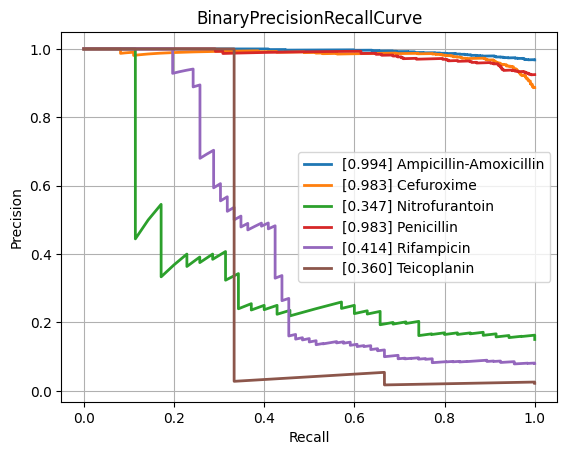

The file beside this chart, header and first rows:
class, PrecisionRecallAUC, FrequencyPositiveClass, n_positives, n_negatives
Amikacin, 0.585, 0.1279, 117, 798
Amoxicillin-Clavulanic acid, 0.8606, 0.576, 1516, 1116
Ampicillin, 0.9592, 0.8244, 2849, 607
Ampicillin-Amoxicillin, 0.9936, 0.9679, 1266, 42
Cefazolin, 0.9283, 0.7258, 135, 51
Cefepime, 0.7241, 0.3546, 985, 1793
Cefpodoxime, 0.8816, 0.5811, 43, 31
Ceftazidime, 0.7356, 0.3975, 1325, 2008
Ceftriaxone, 0.7352, 0.4152, 1210, 1704
Cefuroxime, 0.9833, 0.8869, 933, 119
Ciprofloxacin, 0.7374, 0.4167, 2493, 3490
Clindamycin, 0.9279, 0.7306, 1348, 497
Colistin, 0.8175, 0.2875, 184, 456
Cotrimoxazole, 0.7566, 0.4563, 3118, 3715
Ertapenem, 0.4631, 0.03895, 34, 839
Erythromycin, 0.9379, 0.7815, 1216, 340
Fosfomycin, 0.6688, 0.3402, 378, 733
Fosfomycin-Trometamol, 0.5972, 0.3393, 19, 37
Fusidic acid, 0.8433, 0.5072, 141, 137
Gentamicin, 0.9201, 0.6445, 3183, 1756
Imipenem, 0.8617, 0.4761, 2857, 3144
Levofloxacin, 0.808, 0.4696, 594, 671
Meropenem, 0.6351, 0.2246, 908, 3135
Mupirocin, 0.464, 0.1429, 7, 42
Nitrofurantoin, 0.347, 0.1502, 35, 198
Norfloxacin, 0.6847, 0.283, 30, 76
Oxacillin, 0.8877, 0.6455, 448, 246
Penicillin, 0.983, 0.9249, 480, 39
Piperacillin-Tazobactam, 0.7696, 0.4422, 2074, 2616
Rifampicin, 0.4136, 0.08029, 66, 756
Teicoplanin, 0.3599, 0.0219, 3, 134
Tetracycline, 0.7039, 0.3895, 296, 464
Tobramycin, 0.6259, 0.2518, 171, 508
Vancomycin, 0.5495, 0.08554, 197, 2106
micro, 0.8431, 0.4712, , 
macro, 0.7397, NaN, , 
